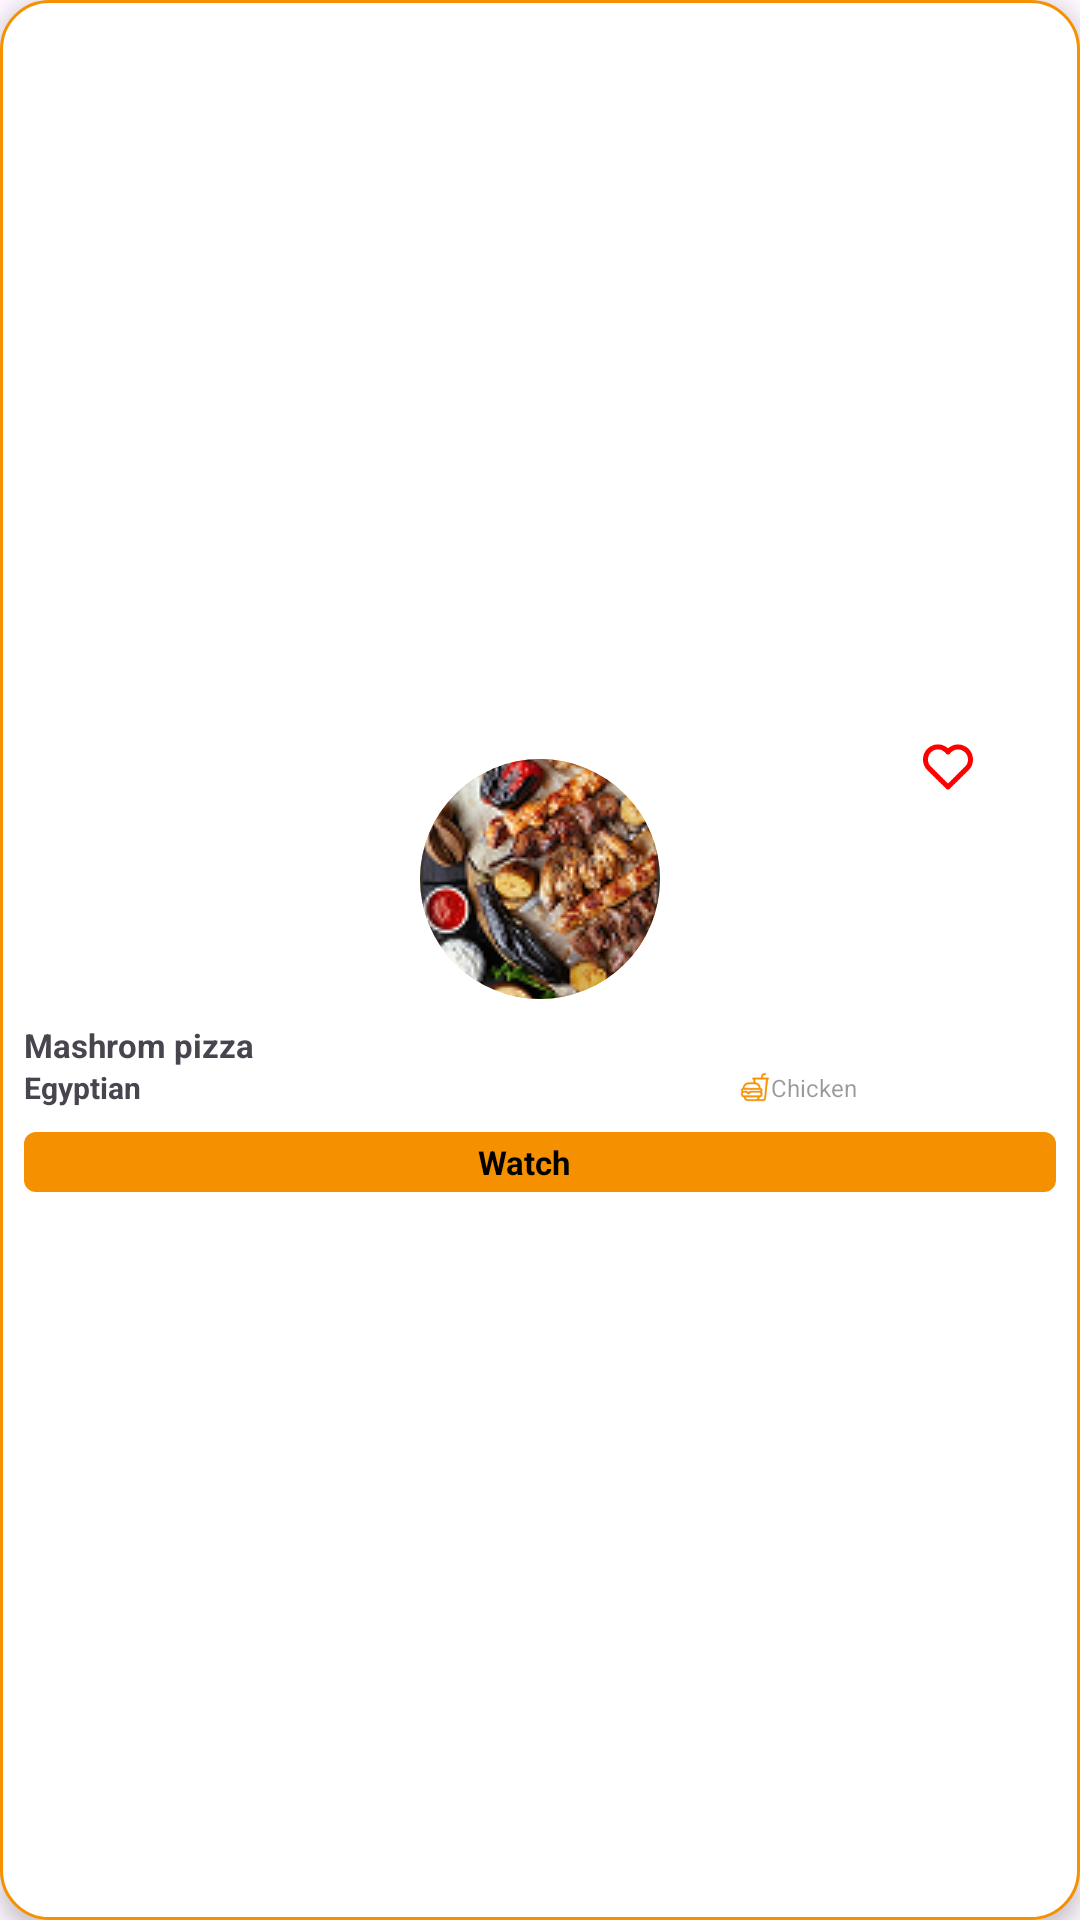

Here is an Android app screen rendered from its layout file. Give the layout XML and the strings, colors and styles it references.
<!-- AndroidManifest.xml: application theme Theme.FoodHub -->
<!-- res/layout/favourites_item.xml -->
<?xml version="1.0" encoding="utf-8"?>
<LinearLayout xmlns:android="http://schemas.android.com/apk/res/android"
    android:layout_width="130dp"
    android:layout_height="180dp"
    xmlns:app="http://schemas.android.com/apk/res-auto"
    android:layout_marginVertical="8dp"
    android:layout_marginHorizontal="16dp"
    android:background="@drawable/orange_stroke_bg"
    android:gravity="center"
    android:orientation="vertical"
    android:elevation="4dp">

    <androidx.constraintlayout.widget.ConstraintLayout
        android:layout_width="match_parent"
        android:layout_height="wrap_content"
        android:layout_marginTop="-14dp"
        android:orientation="horizontal">

        <ImageView
            android:id="@+id/ivMeal"
            android:layout_width="80dp"
            android:layout_height="80dp"
            android:layout_marginTop="24dp"
            android:background="@drawable/circle_image"
            app:layout_constraintBottom_toBottomOf="parent"
            app:layout_constraintEnd_toEndOf="parent"
            app:layout_constraintStart_toStartOf="parent"
            app:layout_constraintTop_toTopOf="parent"
            android:clipToOutline="true"
            android:scaleType="centerCrop"
            android:src="@drawable/image_placeholder" />

        <ImageView
            android:id="@+id/ivFavouriteToggle"
            android:layout_width="20dp"
            android:layout_height="20dp"
            android:src="@drawable/favourite_border"
            app:layout_constraintBottom_toBottomOf="parent"
            app:layout_constraintEnd_toEndOf="parent"
            app:layout_constraintHorizontal_bias="0.9"
            app:layout_constraintStart_toStartOf="parent"
            app:layout_constraintTop_toTopOf="parent"
            app:layout_constraintVertical_bias="0.2" />

    </androidx.constraintlayout.widget.ConstraintLayout>

    <LinearLayout
        android:layout_width="match_parent"
        android:layout_height="wrap_content"
        android:gravity="center"
        android:layout_marginTop="8dp"
        android:orientation="horizontal">

        <TextView
            android:id="@+id/tvMealName"
            android:layout_width="0dp"
            android:layout_height="wrap_content"
            android:layout_weight="1"
            android:ellipsize="end"
            android:textStyle="bold"
            android:layout_marginStart="8dp"
            android:lines="1"
            android:text="Mashrom pizza"
            android:textSize="11sp"/>


    </LinearLayout>


    <LinearLayout
        android:layout_width="match_parent"
        android:layout_height="wrap_content"
        android:gravity="center"
        android:orientation="horizontal">

        <TextView
            android:id="@+id/area"
            android:layout_width="match_parent"
            android:layout_height="wrap_content"
            android:layout_weight="1"
            android:layout_marginStart="8dp"
            android:ellipsize="end"
            android:textStyle="bold"
            android:lines="1"
            android:text="Egyptian"
            android:textAlignment="textStart"
            android:textSize="10sp" />

        <LinearLayout
            android:layout_width="match_parent"
            android:orientation="horizontal"
            android:gravity="center"
            android:layout_weight="1"
            android:layout_height="wrap_content">
            <ImageView
                android:layout_width="10dp"
                android:layout_height="10dp"
                android:src="@drawable/food_ic" />

            <TextView
                android:id="@+id/category"
                android:layout_width="wrap_content"
                android:layout_height="wrap_content"
                android:layout_gravity="center"
                android:alpha="0.4"
                android:lines="1"
                android:ellipsize="end"
                android:layout_marginEnd="8dp"
                android:text="Chicken"
                android:textAlignment="center"
                android:textColor="@color/black"
                android:textSize="8sp" />
        </LinearLayout>
    </LinearLayout>


    <LinearLayout
        android:layout_width="match_parent"
        android:layout_height="wrap_content"
        android:id="@+id/layerWatchVideo"
        android:layout_marginTop="8dp"
        android:layout_marginHorizontal="8dp"
        android:background="@drawable/btn_watch"
        android:gravity="center">

        <TextView
            android:layout_width="wrap_content"
            android:layout_height="wrap_content"
            android:layout_marginHorizontal="8dp"
            android:text="Watch"
            android:textColor="@color/black"
            android:textSize="11sp"
            android:textStyle="bold" />

        <ImageView
            android:layout_width="10dp"
            android:layout_height="20dp"
            android:src="@drawable/youtube_icon" />

    </LinearLayout>


</LinearLayout>
<!-- resources referenced by this layout -->
<resources>
  <color name="black">#FF000000</color>
  <!-- drawable btn_watch (drawable) -->
  <?xml version="1.0" encoding="utf-8"?>
  <selector xmlns:android="http://schemas.android.com/apk/res/android">
  <item android:state_pressed="true">
      <shape android:shape="rectangle">
          <corners android:radius="4dp"/>
          <solid android:color="@color/gray"/>
      </shape>
  </item>
      <item>
      <shape android:shape="rectangle">
          <corners android:radius="4dp"/>
          <solid android:color="@color/primary_color"/>
      </shape>
  </item>
  </selector>
  <!-- drawable circle_image (drawable) -->
  <?xml version="1.0" encoding="utf-8"?>
  <shape android:shape="oval" xmlns:android="http://schemas.android.com/apk/res/android">
  <solid android:color="@color/primary_color"/>
  </shape>
  <!-- drawable favourite_border: png bitmap (drawable, 1103 bytes) -->
  <!-- drawable food_ic: png bitmap (drawable, 1189 bytes) -->
  <!-- drawable image_placeholder: png bitmap (drawable, 24916 bytes) -->
  <!-- drawable orange_stroke_bg (drawable) -->
  <?xml version="1.0" encoding="utf-8"?>
  <shape android:shape="rectangle" xmlns:android="http://schemas.android.com/apk/res/android">
      <solid android:color="@color/white"/>
      <corners android:radius="16dp"/>
      <stroke android:color="@color/primary_color" android:width="1dp"/>
  
  </shape>
  <style name="Theme.FoodHub" parent="Base.Theme.FoodHub" />
  <color name="gray">#4d4d4d</color>
  <color name="primary_color">#f59000</color>
  <color name="white">#FFFFFFFF</color>
  <style name="Base.Theme.FoodHub" parent="Theme.Material3.DayNight.NoActionBar">
          
           <item name="colorPrimary">@color/primary_color</item>
          <item name="android:statusBarColor">@color/black2</item>
          <item name="android:navigationBarColor">@color/white</item>
  
      </style>
  <color name="black2">#333333</color>
</resources>
